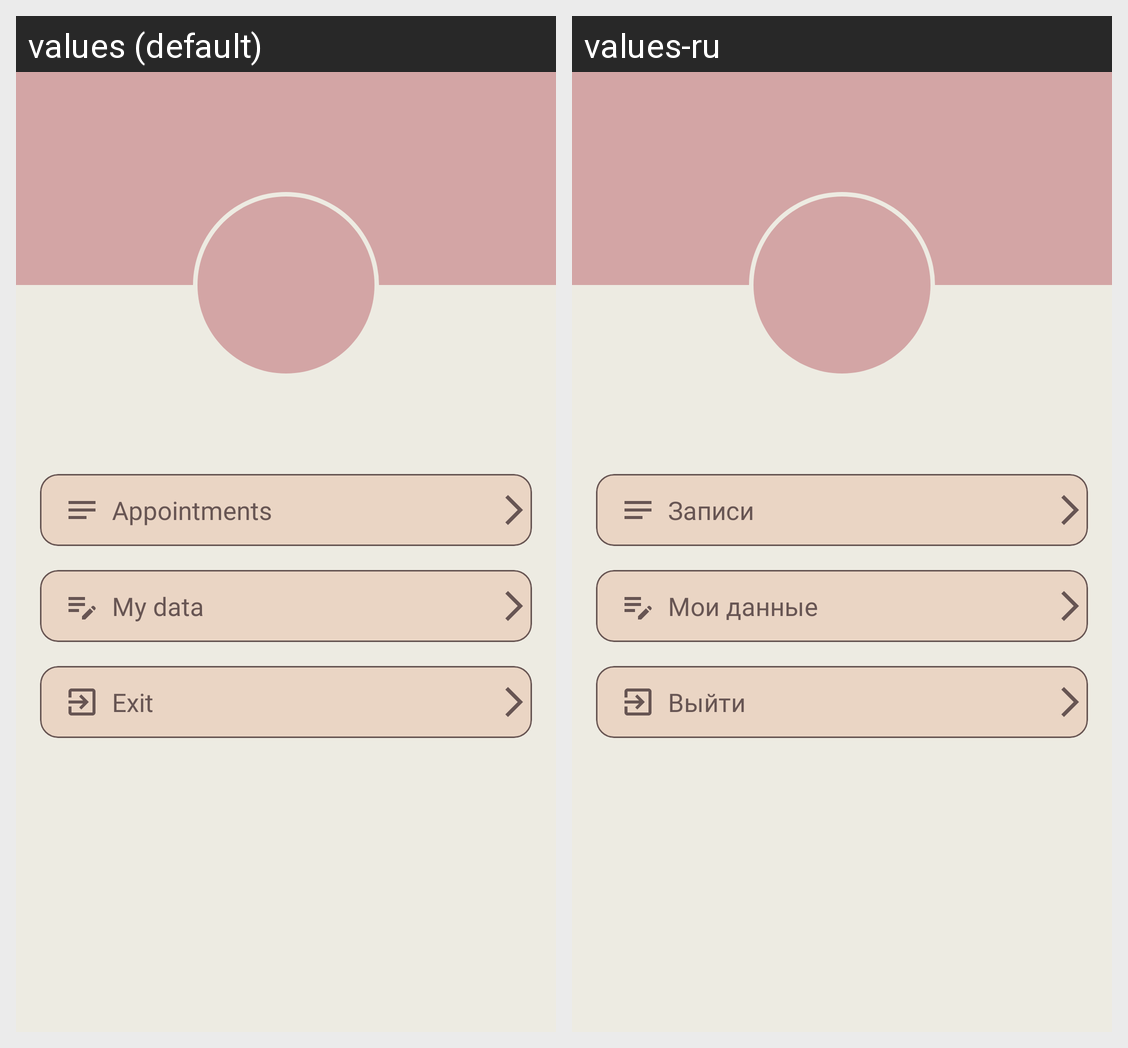

Here is an Android app screen in its default locale and in the app's own translations. Write out the translated-string differences for the strings that appear on this screen.
Android screen res/layout/fragment_profile.xml rendered under 2 locales, left to right: values (default), values-ru. Device: Nexus 5 (rendered at 1080×1920; each locale shown at half size, 540×960, under a caption strip naming it); theme Theme.GlamVibeClient.
Strings drawn on this screen, with the default value and each locale's value (text and hints the layout hard-codes, and strings that could not be matched under every locale, appear in the picture but are not listed):

exit_content_description
  values: Exit
  values-ru: Выйти

appointments
  values: Appointments
  values-ru: Записи

profile
  values: My data
  values-ru: Мои данные

exit
  values: Exit
  values-ru: Выйти
